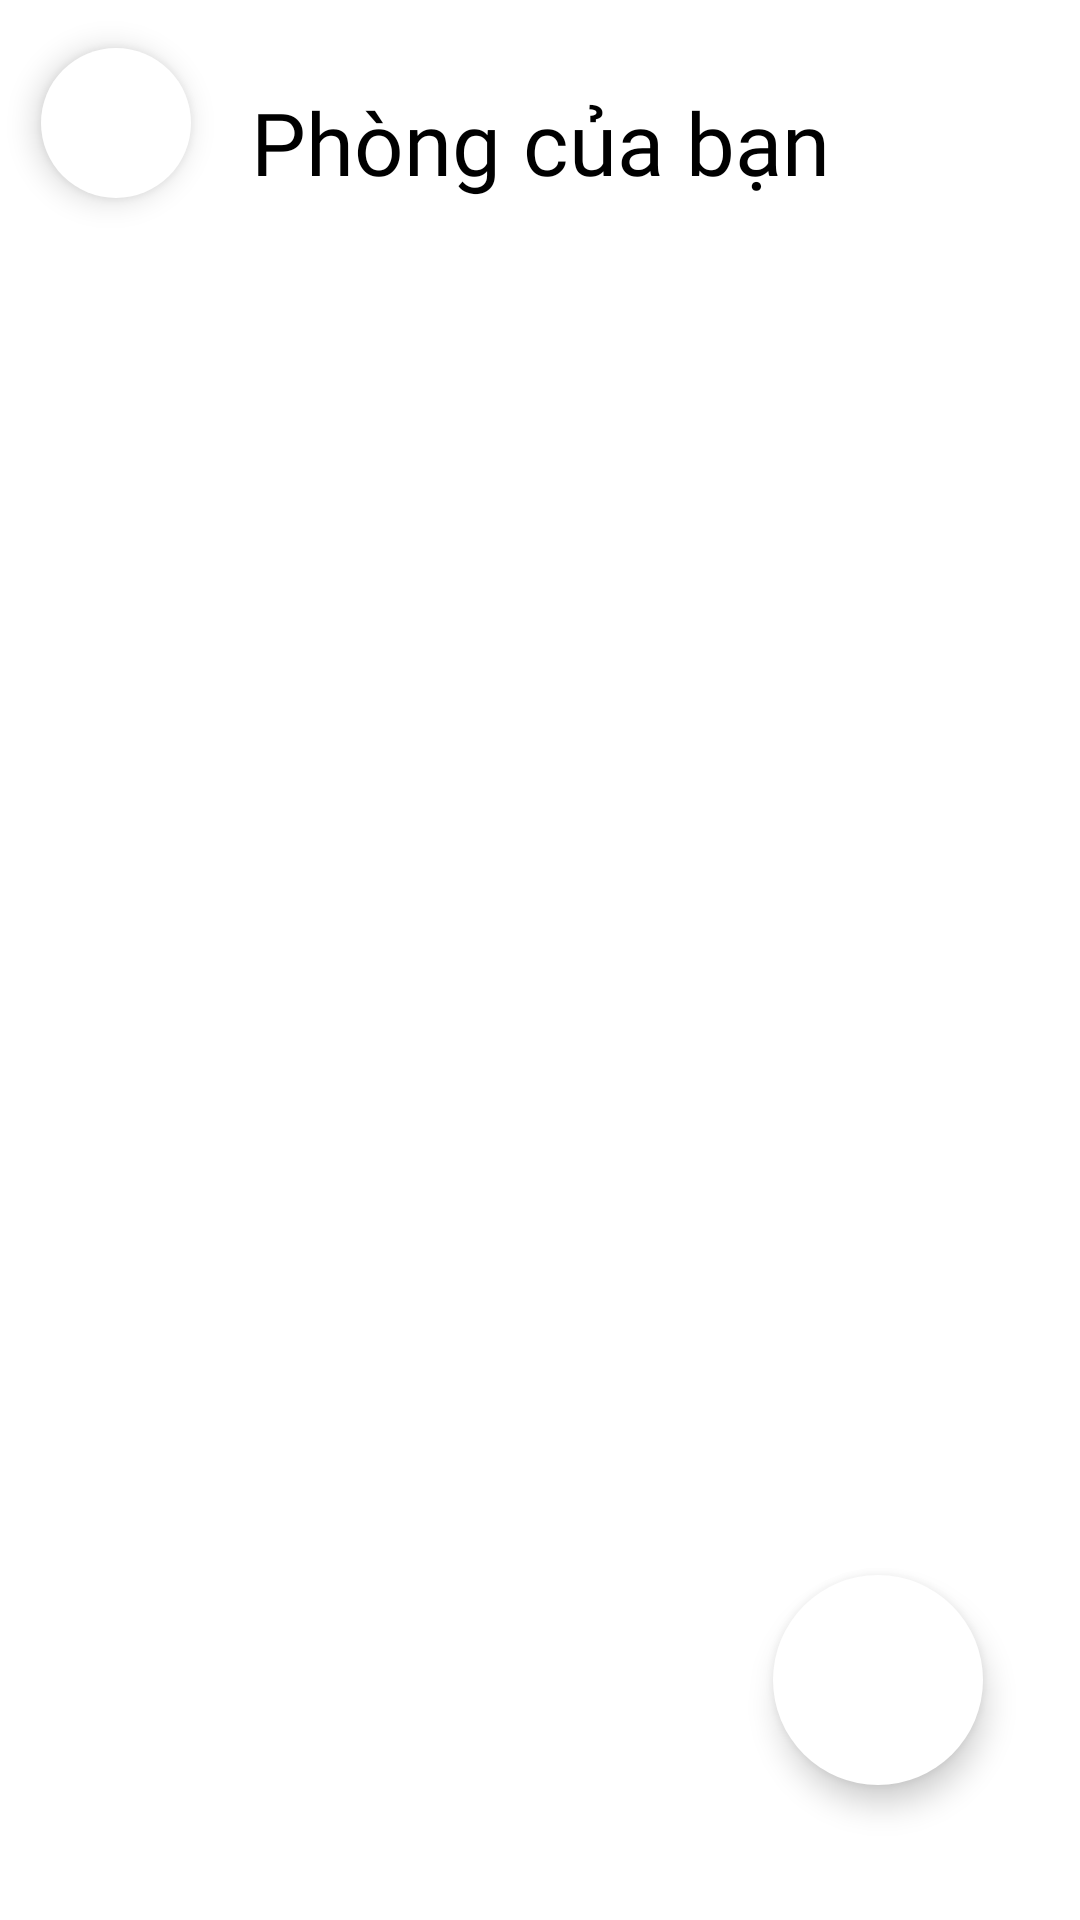

Android layout source for this screen:
<!-- AndroidManifest.xml: application theme Theme.MyRoom -->
<!-- res/layout/activity_room_management.xml -->
<?xml version="1.0" encoding="utf-8"?>
<androidx.constraintlayout.widget.ConstraintLayout xmlns:android="http://schemas.android.com/apk/res/android"
    xmlns:app="http://schemas.android.com/apk/res-auto"
    xmlns:tools="http://schemas.android.com/tools"
    android:layout_width="match_parent"
    android:background="#FFFFFF"
    android:layout_height="match_parent"
    tools:context=".RoomManagementActivity">

    <com.google.android.material.floatingactionbutton.FloatingActionButton
        android:id="@+id/room_management_back"
        android:layout_width="50dp"
        android:layout_height="50dp"
        android:layout_marginTop="16dp"
        android:background="@drawable/background_border"
        android:src="@drawable/icon_back"
        app:fabCustomSize="50dp"
        app:layout_constraintEnd_toEndOf="parent"
        app:layout_constraintHorizontal_bias="0.044"
        app:layout_constraintStart_toStartOf="parent"
        app:layout_constraintTop_toTopOf="parent"
        android:backgroundTint="@color/white"
        app:borderWidth="0dp"
        />

    <TextView
        android:layout_width="wrap_content"
        android:layout_height="wrap_content"
        android:layout_marginTop="28dp"
        android:fontFamily="@font/ubuntu_bold"
        android:text="Phòng của bạn"
        android:textColor="@color/black"
        android:textSize="29sp"
        app:layout_constraintEnd_toEndOf="parent"
        app:layout_constraintStart_toStartOf="parent"
        app:layout_constraintTop_toTopOf="parent" />

    <androidx.recyclerview.widget.RecyclerView
        android:id="@+id/recyclerView_room_management"
        android:layout_width="match_parent"
        android:layout_height="790dp"
        android:layout_marginTop="88dp"
        app:layout_constraintEnd_toEndOf="parent"
        app:layout_constraintHorizontal_bias="0.0"
        app:layout_constraintStart_toStartOf="parent"
        app:layout_constraintTop_toTopOf="parent" />

    <com.google.android.material.floatingactionbutton.FloatingActionButton
        android:id="@+id/add_room_management"
        android:layout_width="70dp"
        android:layout_height="70dp"
        android:background="@drawable/background_border"
        android:backgroundTint="@color/white"
        android:src="@drawable/icon_plus"
        app:borderWidth="0dp"
        app:fabCustomSize="70dp"
        app:maxImageSize="40dp"
        app:layout_constraintBottom_toBottomOf="parent"
        app:layout_constraintEnd_toEndOf="parent"
        app:layout_constraintHorizontal_bias="0.888"
        app:layout_constraintStart_toStartOf="parent"
        app:layout_constraintTop_toTopOf="parent"
        app:layout_constraintVertical_bias="0.921" />
</androidx.constraintlayout.widget.ConstraintLayout>
<!-- resources referenced by this layout -->
<resources>
  <color name="black">#FF000000</color>
  <color name="white">#FFFFFFFF</color>
  <!-- drawable background_border (drawable) -->
  <?xml version="1.0" encoding="utf-8"?>
  <layer-list xmlns:android="http://schemas.android.com/apk/res/android">
      <item>
          <shape android:shape="rectangle">
              <solid android:color="#CABBBBBB"/>
              <corners android:radius="15dp" />
          </shape>
      </item>
  
      <item
          android:left="1dp"
          android:right="1dp"
          android:top="1dp"
          android:bottom="1dp">
          <shape android:shape="rectangle">
              <solid android:color="#DDF4F8"/>
              <corners android:radius="14dp" />
          </shape>
      </item>
  </layer-list>
  <style name="Theme.MyRoom" parent="Theme.MaterialComponents.DayNight.NoActionBar.Bridge">
          
          <item name="colorPrimary">#F8A6C3</item>
          <item name="colorPrimaryVariant">#F8A6C3</item>
          <item name="colorOnPrimary">@color/white</item>
          
          <item name="colorSecondary">@color/teal_200</item>
          <item name="colorSecondaryVariant">@color/teal_700</item>
          <item name="colorOnSecondary">@color/black</item>
          
          <item name="android:statusBarColor" tools:targetApi="l">?attr/colorPrimary</item>
          
  
  
      </style>
  <color name="teal_200">#FF03DAC5</color>
  <color name="teal_700">#FF018786</color>
</resources>
